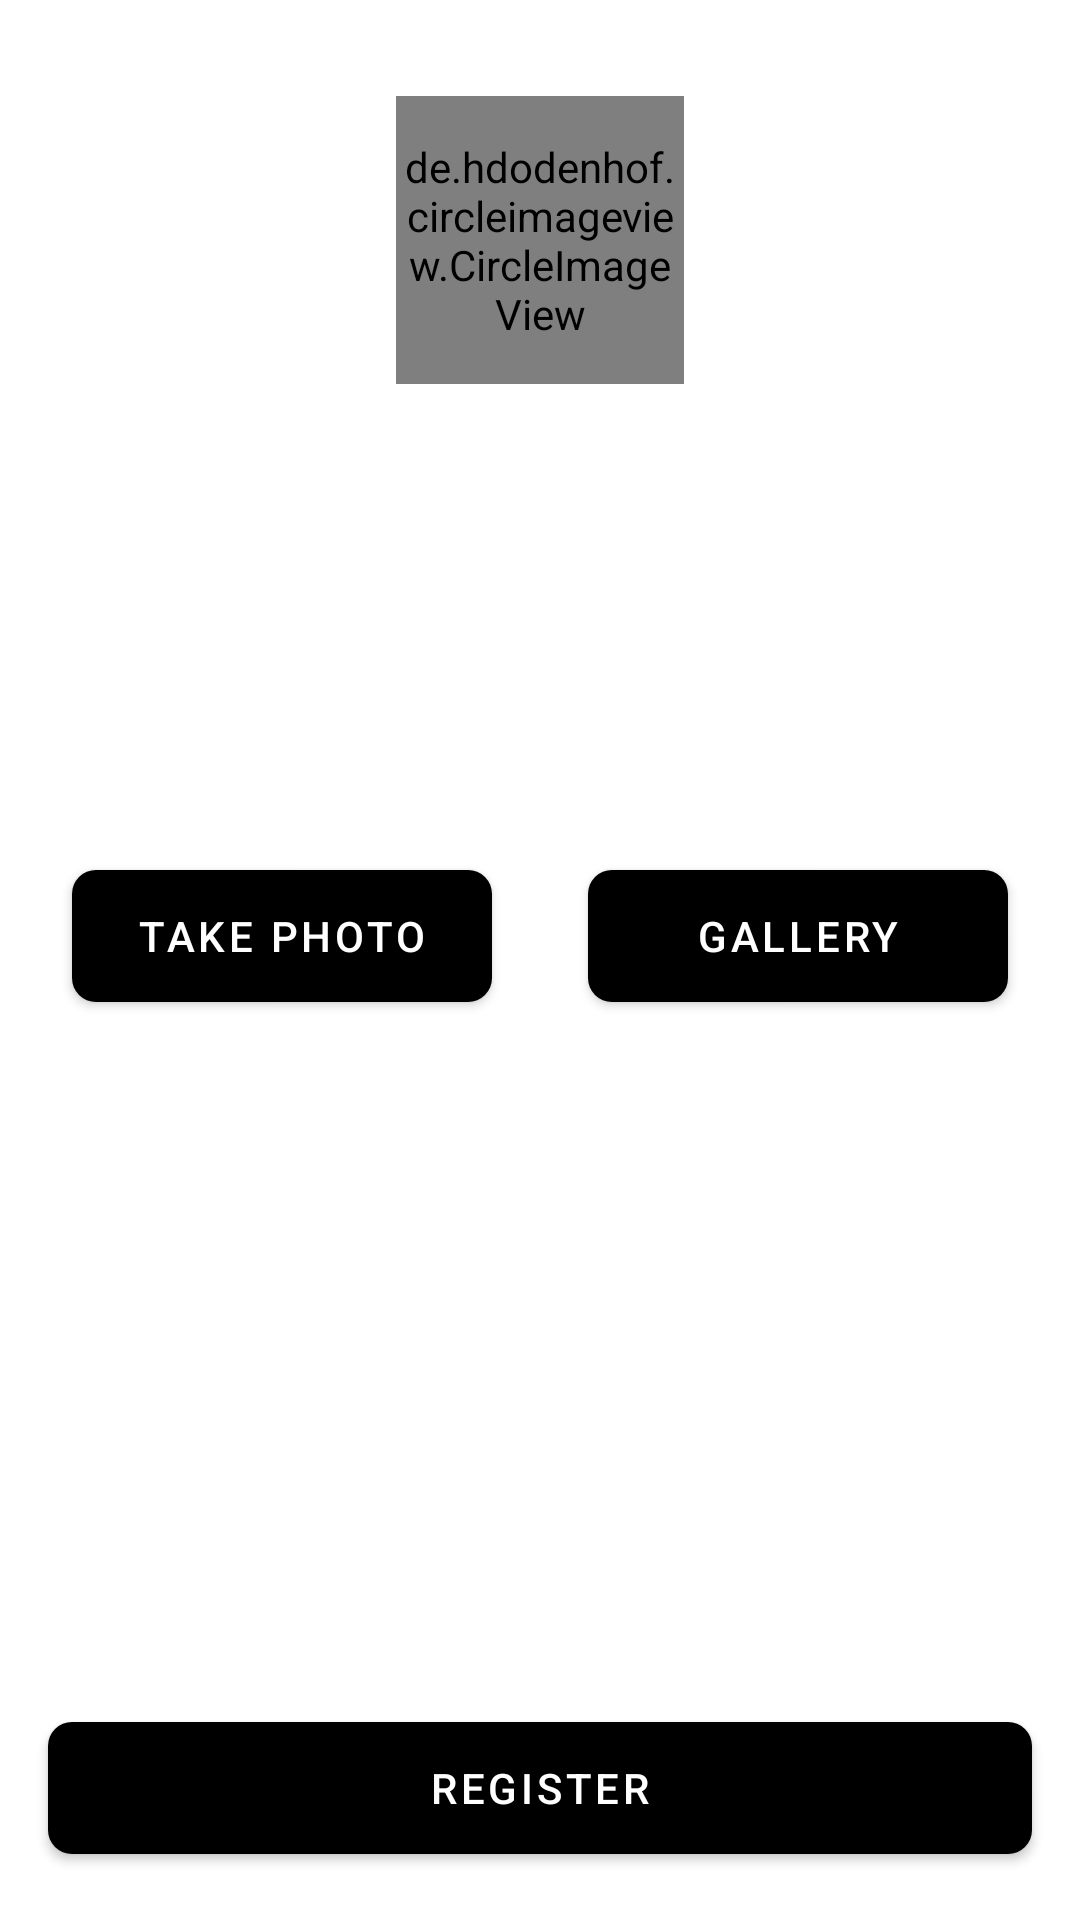

Produce the Android XML layout that renders to this screen, including the resource entries it uses.
<!-- AndroidManifest.xml: application theme AppTheme -->
<!-- res/layout/fragment_avatar.xml -->
<?xml version="1.0" encoding="utf-8"?>

<RelativeLayout xmlns:android="http://schemas.android.com/apk/res/android"
    xmlns:tools="http://schemas.android.com/tools"
    android:layout_width="match_parent"
    android:layout_height="match_parent"
    xmlns:app="http://schemas.android.com/apk/res-auto"
    tools:context=".view.register.AvatarFragment"
    tools:background="@drawable/gradient">

    <de.hdodenhof.circleimageview.CircleImageView
        android:id="@+id/ivAvatar"
        android:layout_width="96dp"
        android:layout_height="96dp"
        android:src="@drawable/placeholder"
        android:layout_centerHorizontal="true"
        android:layout_marginTop="32dp"/>

    <TextView
        android:layout_width="wrap_content"
        android:layout_height="wrap_content"
        android:text="@string/set_up_avatar"
        android:textColor="@color/colorWhite"
        android:textSize="18dp"
        android:textStyle="bold"
        android:layout_below="@id/ivAvatar"
        android:layout_marginTop="16dp"
        android:layout_centerHorizontal="true"/>

    <androidx.appcompat.widget.LinearLayoutCompat
        android:id="@+id/llButtons"
        android:layout_width="match_parent"
        android:layout_height="wrap_content"
        android:orientation="horizontal"
        android:layout_centerVertical="true"
        android:paddingLeft="8dp"
        android:paddingRight="8dp">

        <com.google.android.material.button.MaterialButton
            android:id="@+id/btnTakePhoto"
            android:layout_width="0dp"
            android:layout_height="56dp"
            android:layout_weight="0.5"
            android:layout_marginLeft="16dp"
            android:layout_marginRight="16dp"
            android:text="@string/take_photo"
            android:layout_alignParentBottom="true"
            app:backgroundTint="@color/colorDead"
            app:cornerRadius="8dp"
            android:layout_marginBottom="16dp"/>

        <com.google.android.material.button.MaterialButton
            android:id="@+id/btnGallery"
            android:layout_width="0dp"
            android:layout_height="56dp"
            android:layout_weight="0.5"
            android:layout_marginLeft="16dp"
            android:layout_marginRight="16dp"
            android:text="@string/gallery"
            android:layout_alignParentBottom="true"
            app:backgroundTint="@color/colorDead"
            app:cornerRadius="8dp"
            android:layout_marginBottom="16dp"/>

    </androidx.appcompat.widget.LinearLayoutCompat>

    <TextView
        android:layout_width="wrap_content"
        android:layout_height="wrap_content"
        android:text="@string/avatar_warning"
        android:textColor="@color/colorWhite"
        android:textSize="14dp"
        android:layout_below="@id/llButtons"
        android:layout_marginTop="16dp"
        android:gravity="center"
        android:layout_centerHorizontal="true"/>

    <com.google.android.material.button.MaterialButton
        android:id="@+id/btnNext"
        android:layout_width="match_parent"
        android:layout_height="56dp"
        android:layout_marginLeft="16dp"
        android:layout_marginRight="16dp"
        android:text="@string/register"
        android:layout_alignParentBottom="true"
        app:backgroundTint="@color/colorDead"
        app:cornerRadius="8dp"
        android:layout_centerHorizontal="true"
        android:layout_marginBottom="16dp"/>

    <ProgressBar
        android:visibility="invisible"
        android:id="@+id/pbLogin"
        android:layout_width="32dp"
        android:layout_height="32dp"
        android:elevation="32dp"
        android:layout_centerHorizontal="true"
        android:layout_alignTop="@+id/btnNext"
        android:layout_alignBottom="@+id/btnNext"/>

</RelativeLayout>
<!-- resources referenced by this layout -->
<resources>
  <color name="colorDead">#000000</color>
  <color name="colorWhite">#fff</color>
  <!-- drawable gradient (drawable) -->
  <?xml version="1.0" encoding="utf-8"?>
  
  <shape xmlns:android="http://schemas.android.com/apk/res/android">
      <gradient
          android:angle="135"
          android:endColor="#41D99C"
          android:startColor="#3bb2b8" />
  </shape>
  <!-- drawable placeholder: png bitmap (drawable-hdpi, 20547 bytes) -->
  <string name="avatar_warning">Photo will be visible on your public profile.</string>
  <string name="gallery">Gallery</string>
  <string name="register">Register</string>
  <string name="set_up_avatar">*Set up your profile picture</string>
  <string name="take_photo">Take Photo</string>
  <style name="AppTheme" parent="Theme.MaterialComponents.Light.NoActionBar">
          
          <item name="colorPrimary">@color/colorPrimary</item>
          <item name="colorPrimaryDark">@color/colorPrimaryDark</item>
          <item name="colorAccent">@color/colorAccent</item>
      </style>
  <color name="colorPrimary">#3bb2b8</color>
  <color name="colorPrimaryDark">#5AC792</color>
  <color name="colorAccent">#43e695</color>
</resources>
